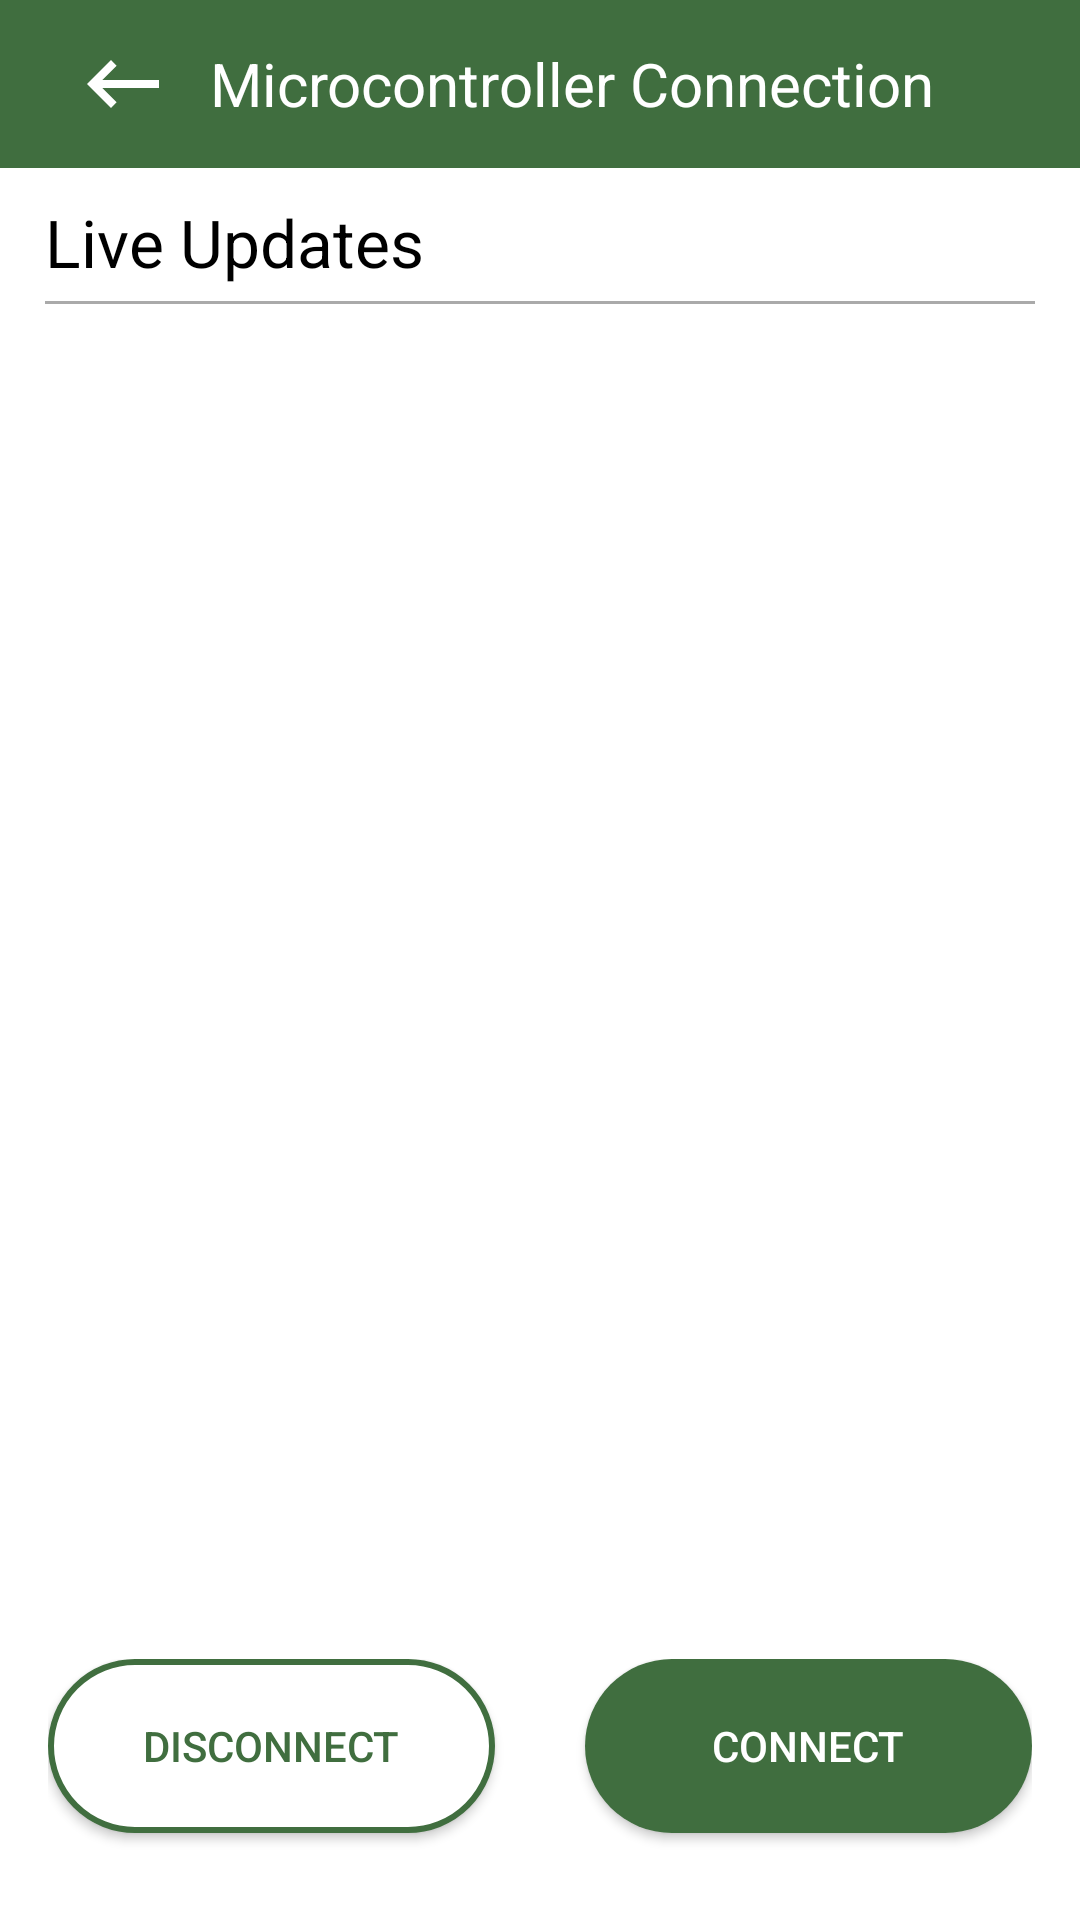

The Android layout XML behind this screen, and the referenced resources:
<!-- AndroidManifest.xml: application theme Theme.Flourish -->
<!-- res/layout/fragment_microcontroller_connection.xml -->
<?xml version="1.0" encoding="utf-8"?>
<androidx.constraintlayout.widget.ConstraintLayout xmlns:android="http://schemas.android.com/apk/res/android"
    xmlns:app="http://schemas.android.com/apk/res-auto"
    xmlns:tools="http://schemas.android.com/tools"
    android:layout_width="match_parent"
    android:layout_height="match_parent"
    tools:context=".MicrocontrollerConnection">

    <com.google.android.material.appbar.MaterialToolbar
        android:id="@+id/materialToolbar"
        android:layout_width="0dp"
        android:layout_height="wrap_content"
        android:background="@color/green"
        app:layout_constraintEnd_toEndOf="parent"
        app:layout_constraintStart_toStartOf="parent"
        app:layout_constraintTop_toTopOf="parent"
        app:titleTextColor="@color/white">

        <ImageView
            android:id="@+id/btnBack"
            android:layout_width="50dp"
            android:layout_height="50dp"
            android:contentDescription="@string/back_button"
            android:padding="9dp"
            android:src="@drawable/back_btn">
        </ImageView>

        <TextView
            android:layout_width="wrap_content"
            android:layout_height="wrap_content"
            android:layout_marginStart="20dp"
            android:text="@string/microcontroller_connection"
            android:textColor="@color/white"
            android:textSize="20sp"
            app:layout_constraintEnd_toEndOf="parent"
            app:layout_constraintStart_toStartOf="parent"
            app:layout_constraintTop_toTopOf="parent" />

    </com.google.android.material.appbar.MaterialToolbar>

    <ScrollView
        android:id="@+id/scrollView"
        android:layout_width="0dp"
        android:layout_height="0dp"
        android:layout_marginBottom="29dp"
        app:layout_constraintBottom_toTopOf="@id/buttonContainer"
        app:layout_constraintEnd_toEndOf="parent"
        app:layout_constraintStart_toStartOf="parent"
        app:layout_constraintTop_toBottomOf="@id/materialToolbar">

        <LinearLayout
            android:layout_width="match_parent"
            android:layout_height="wrap_content"
            android:orientation="vertical">

            <TextView
                android:id="@+id/heading1"
                android:layout_width="wrap_content"
                android:layout_height="wrap_content"
                android:layout_marginStart="15dp"
                android:layout_marginTop="10dp"
                android:layout_marginEnd="15dp"
                android:layout_marginBottom="5dp"
                android:text="@string/live_updates"
                android:textColor="@color/black"
                android:textSize="22sp" />

            <View
                android:id="@+id/line1"
                android:layout_width="match_parent"
                android:layout_height="1dp"
                android:layout_marginStart="15dp"
                android:layout_marginEnd="15dp"
                android:background="@android:color/darker_gray" />

            <TextView
                android:id="@+id/updatesTxt"
                android:layout_width="wrap_content"
                android:layout_height="wrap_content"
                android:layout_marginStart="15dp"
                android:layout_marginTop="10dp"
                android:layout_marginEnd="15dp"
                android:layout_marginBottom="5dp"
                android:textColor="@color/dark_green"
                android:textSize="18sp" />
        </LinearLayout>
    </ScrollView>

    <LinearLayout
        android:id="@+id/buttonContainer"
        android:layout_width="match_parent"
        android:layout_height="wrap_content"
        android:layout_marginStart="16dp"
        android:layout_marginEnd="16dp"
        android:orientation="horizontal"
        app:layout_constraintBottom_toBottomOf="parent"
        app:layout_constraintEnd_toEndOf="parent"
        app:layout_constraintStart_toStartOf="parent"
        app:layout_constraintTop_toBottomOf="@+id/scrollView">

        <androidx.appcompat.widget.AppCompatButton
            android:id="@+id/disconnectBtn"
            android:layout_width="0dp"
            android:layout_height="58dp"
            android:layout_marginEnd="15dp"
            android:layout_marginBottom="29dp"
            android:layout_weight="1"
            android:background="@drawable/rounded_button_white"
            android:text="@string/disconnect"
            android:textColor="@color/green" />

        <androidx.appcompat.widget.AppCompatButton
            android:id="@+id/connectBtn"
            android:layout_width="0dp"
            android:layout_height="58dp"
            android:layout_marginStart="15dp"
            android:layout_marginBottom="29dp"
            android:layout_weight="1"
            android:background="@drawable/rounded_button_green"
            android:text="@string/connect"
            android:textColor="@color/white" />
    </LinearLayout>

</androidx.constraintlayout.widget.ConstraintLayout>
<!-- resources referenced by this layout -->
<resources>
  <color name="black">#FF000000</color>
  <color name="dark_green">#0B1D10</color>
  <color name="green">#406E3F</color>
  <color name="white">#FFFFFFFF</color>
  <!-- drawable back_btn (drawable) -->
  <vector
      android:height="24dp"
      android:viewportHeight="24"
      android:viewportWidth="24"
      android:width="24dp"
      android:tint="@color/white"
      xmlns:android="http://schemas.android.com/apk/res/android">
      <path
          android:fillColor="@android:color/white"
          android:pathData="M21,11H6.83l3.58,-3.59L9,6l-6,6 6,6 1.41,-1.41L6.83,13H21z"/>
  </vector>
  <!-- drawable rounded_button_green (drawable) -->
  <?xml version="1.0" encoding="utf-8"?>
  <selector xmlns:android="http://schemas.android.com/apk/res/android">
      <item>
          <shape xmlns:android="http://schemas.android.com/apk/res/android">
              <corners android:radius="50dp" />
              <solid android:color="@color/green" />
          </shape>
      </item>
  </selector>
  <!-- drawable rounded_button_white (drawable) -->
  <?xml version="1.0" encoding="utf-8"?>
  <selector xmlns:android="http://schemas.android.com/apk/res/android">
      <item>
          <shape>
              <corners android:radius="50dp" />
              <solid android:color="@color/white" />
              <stroke
                  android:width="2dp"
                  android:color="@color/green" />
          </shape>
      </item>
  </selector>
  <string name="back_button">Back button</string>
  <string name="connect">Connect</string>
  <string name="disconnect">Disconnect</string>
  <string name="live_updates">Live Updates</string>
  <string name="microcontroller_connection">Microcontroller Connection</string>
  <style name="Theme.Flourish" parent="Base.Theme.Flourish" />
  <style name="Base.Theme.Flourish" parent="Theme.MaterialComponents.DayNight.NoActionBar">
          
          <item name="colorPrimary">@color/green</item>
          <item name="colorPrimaryVariant">@color/darker_green</item>
          <item name="colorOnPrimary">@color/white</item>
  
          <item name="colorSecondary">@color/green</item>
          <item name="colorSecondaryVariant">@color/white</item>
          <item name="colorOnSecondary">@color/white</item>
  
          <item name="android:statusBarColor">?attr/colorPrimaryVariant</item>
  
      </style>
  <color name="darker_green">#263D2A</color>
</resources>
